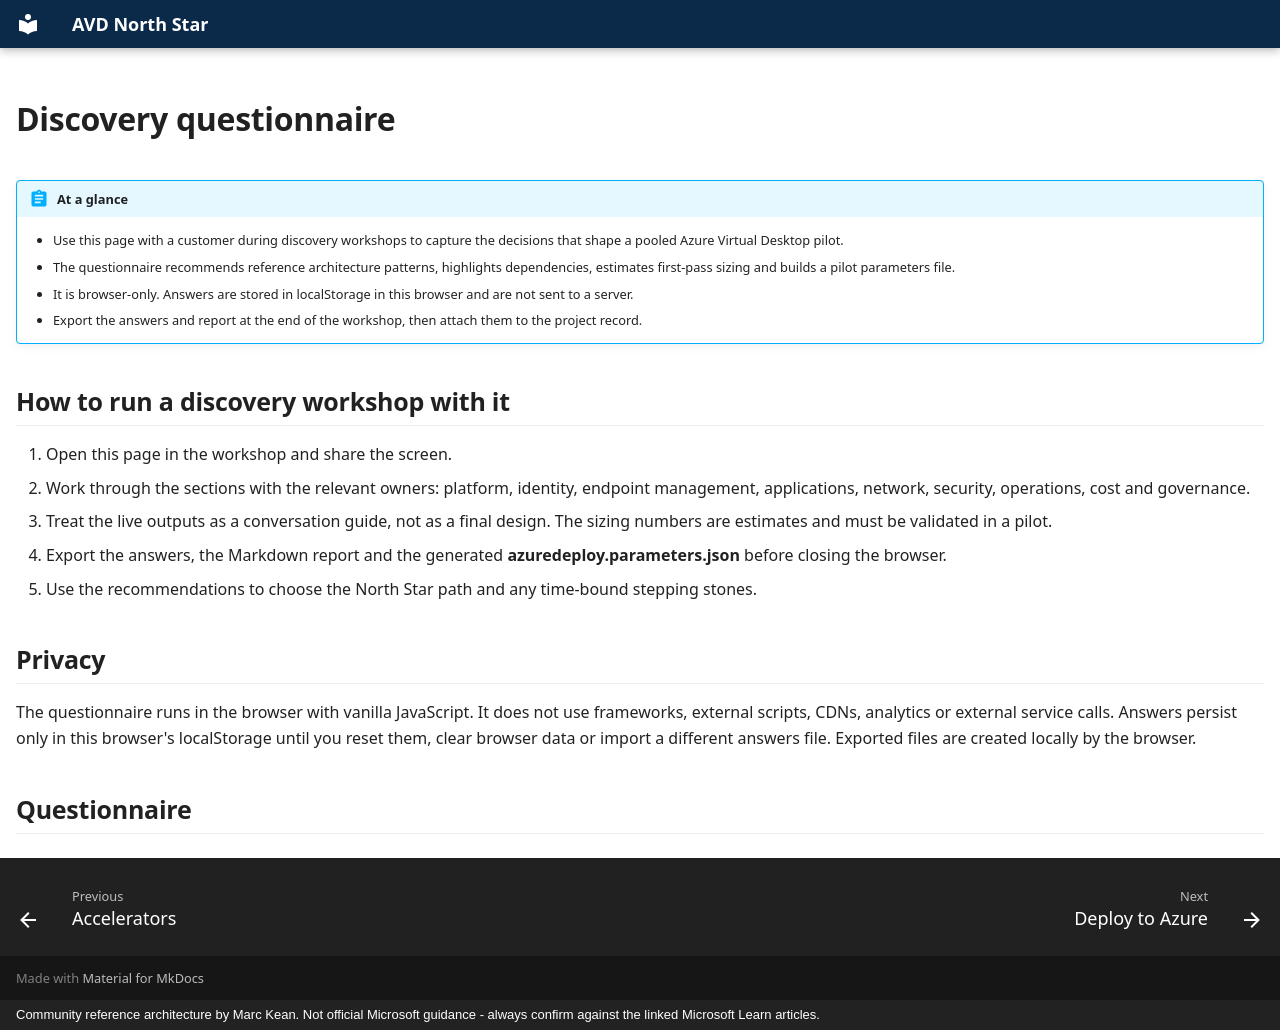

repository: marckean/AVD-Reference_Architecture · page: accelerators/discovery-questionnaire/index.html · generator: mkdocs · copyright: Community reference architecture by Marc Kean. Not official Microsoft guidance - always confirm against the linked Microsoft Learn articles.

---
title: Discovery questionnaire
description: An interactive workshop questionnaire that turns Azure Virtual Desktop discovery answers into reference architecture recommendations, readiness gaps and pilot deployment parameters.
hide:
  - navigation
  - toc
---

# Discovery questionnaire

!!! abstract "At a glance"
    - Use this page with a customer during discovery workshops to capture the decisions that shape a pooled Azure Virtual Desktop pilot.
    - The questionnaire recommends reference architecture patterns, highlights dependencies, estimates first-pass sizing and builds a pilot parameters file.
    - It is browser-only. Answers are stored in localStorage in this browser and are not sent to a server.
    - Export the answers and report at the end of the workshop, then attach them to the project record.

## How to run a discovery workshop with it

1. Open this page in the workshop and share the screen.
2. Work through the sections with the relevant owners: platform, identity, endpoint management, applications, network, security, operations, cost and governance.
3. Treat the live outputs as a conversation guide, not as a final design. The sizing numbers are estimates and must be validated in a pilot.
4. Export the answers, the Markdown report and the generated **azuredeploy.parameters.json** before closing the browser.
5. Use the recommendations to choose the North Star path and any time-bound stepping stones.

## Privacy

The questionnaire runs in the browser with vanilla JavaScript. It does not use frameworks, external scripts, CDNs, analytics or external service calls. Answers persist only in this browser's localStorage until you reset them, clear browser data or import a different answers file. Exported files are created locally by the browser.

## Questionnaire

<div
  data-discovery-questionnaire
  data-site-root="../../"
  data-questionnaire-src="assets/discovery/questionnaire.json"
></div>
